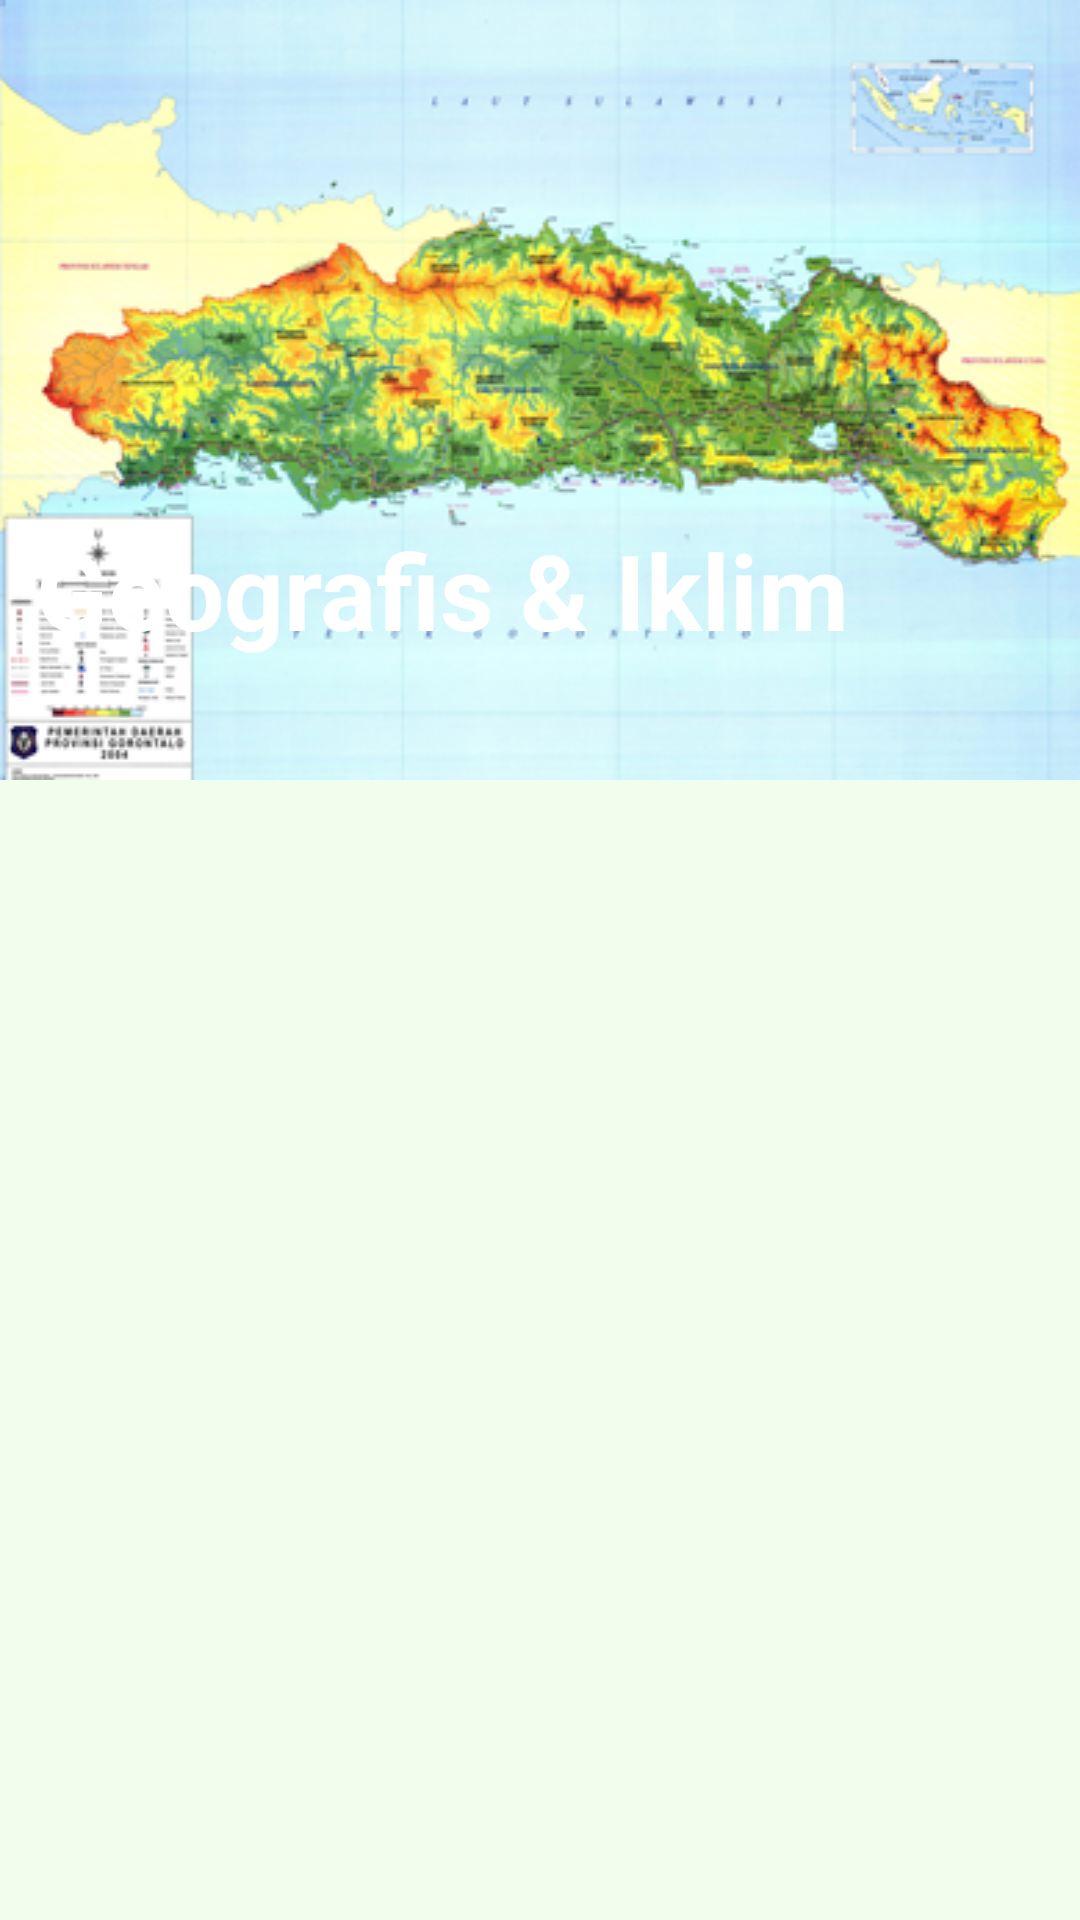

Here is an Android app screen rendered from its layout file. Give the layout XML and the strings, colors and styles it references.
<!-- AndroidManifest.xml: application theme AppTheme -->
<!-- res/layout/geografis_layout.xml -->
<?xml version="1.0" encoding="utf-8"?>
<android.support.design.widget.CoordinatorLayout xmlns:android="http://schemas.android.com/apk/res/android"
    xmlns:app="http://schemas.android.com/apk/res-auto"
    android:id="@+id/main_content"
    android:layout_width="match_parent"
    android:layout_height="match_parent"
    android:fitsSystemWindows="true"
    android:background="#f1feed">

    <android.support.design.widget.AppBarLayout
        android:id="@+id/MyAppbar"
        android:layout_width="match_parent"
        android:layout_height="260dp"
        android:fitsSystemWindows="true" >

        <android.support.design.widget.CollapsingToolbarLayout
            android:id="@+id/collapse_toolbar"
            android:layout_width="match_parent"
            android:layout_height="match_parent"
            app:layout_scrollFlags="scroll|exitUntilCollapsed"
            app:contentScrim="@color/colorPrimary"
            android:fitsSystemWindows="true"
            app:expandedTitleMarginStart="10dp"
            app:expandedTitleMarginEnd="10dp">
            <ImageView
                android:id="@+id/bgheader"
                android:layout_width="match_parent"
                android:layout_height="match_parent"
                android:fitsSystemWindows="true"
                android:background="@drawable/geografis"
                app:layout_collapseMode="parallax" />
            <LinearLayout
                android:layout_width="match_parent"
                android:layout_height="match_parent"
                android:orientation="vertical"
                android:gravity="bottom"
                android:paddingBottom="0dp">
                <TextView
                    android:layout_width="wrap_content"
                    android:layout_height="wrap_content"
                    android:text="Geografis &amp; Iklim"
                    android:layout_marginLeft="12dp"
                    android:textStyle="bold"
                    android:textColor="#ffffff"
                    android:textSize="35sp"
                    android:id="@+id/txtGeo"
                    android:layout_marginBottom="40dp" />
            </LinearLayout>
            <android.support.v7.widget.Toolbar
                android:id="@+id/MyToolbar"
                android:layout_width="match_parent"
                android:layout_height="?attr/actionBarSize"
                app:layout_collapseMode="pin"
                app:theme="@style/ThemeOverlay.AppCompat.Dark.ActionBar"
                app:popupTheme="@style/ThemeOverlay.AppCompat.Light"/>
        </android.support.design.widget.CollapsingToolbarLayout>

    </android.support.design.widget.AppBarLayout>
    <android.support.v4.widget.NestedScrollView
        android:id="@+id/scroll"
        android:layout_width="match_parent"
        android:layout_height="match_parent"
        android:clipToPadding="false"
        app:layout_behavior="@string/appbar_scrolling_view_behavior">

    </android.support.v4.widget.NestedScrollView>
</android.support.design.widget.CoordinatorLayout>
<!-- resources referenced by this layout -->
<resources>
  <color name="colorPrimary">#70cf1d</color>
  <!-- drawable geografis: png bitmap (drawable, 174173 bytes) -->
  <style name="AppTheme" parent="Theme.AppCompat.Light.NoActionBar">
          
          <item name="android:windowBackground">@color/background</item>
          <item name="colorPrimary">@color/colorPrimary</item>
          <item name="colorPrimaryDark">@color/colorPrimaryDark</item>
          <item name="android:textColorPrimary">#0f3b00</item>
          <item name="colorAccent">@color/colorAccent</item>
      </style>
  <color name="background">#dfffdd</color>
  <color name="colorPrimaryDark">#027c00</color>
  <color name="colorAccent">#13d700</color>
</resources>
